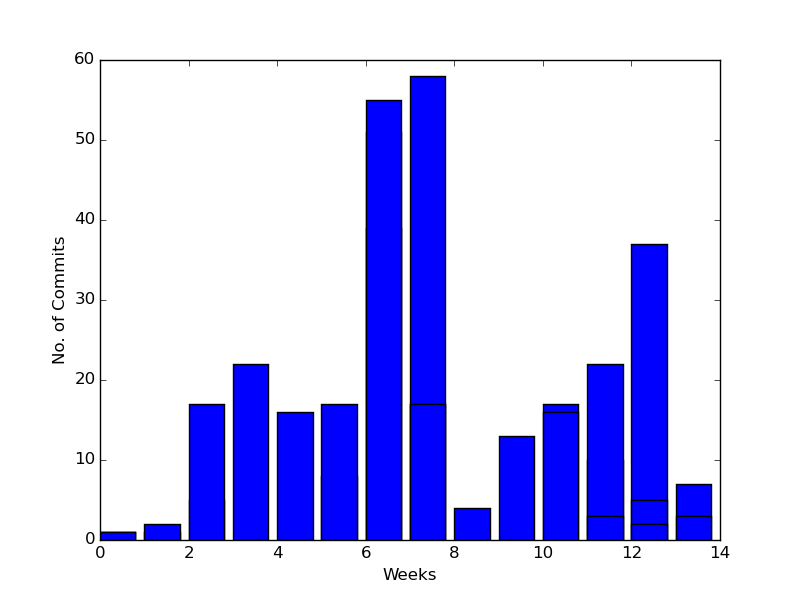

The file beside this chart, header and first rows:
Arjun Madan, 1461178015.0, Update group g dmp
Arjun Madan, 1461177906, Update data
Arjun Madan, 1460922059, Add data, csv, scripts, etc.
Brian Clee, 1460574285, names r hard
Brian Clee, 1460574155, initial may commit??architecture! organi…
Brian Clee, 1459975358, updated presentation??most recent versio…
Brian Clee, 1459974163, uploaded 'final' report files from share…
Brian Clee, 1459871640, edited tasks.md??There was some placehol…
Brian Clee, 1459788419, fixing some links??herp derp trees blobs
Brian Clee, 1459788058, apr7 repo organization and readme creati…
effat, 1459186206, Update my-panel1-view.coffee
Arjun Madan, 1459183681, Added some telemetry data to apr1/Data
Arjun Madan, 1459092410, Delete unnecessary file
Brian Clee, 1458845991, added tasks 9 and 10??tasks complete
Brian Clee, 1458844890, added tasks 7 and 8
Arjun Madan, 1458788311, Update README.md??Add information about …
Arjun Madan, 1458788141, Delete clipit.txt??Remove unnecessary lo…
Arjun Madan, 1458787986, Merge pull request #68 from cleebp/telem…
Arjun Madan, 1458787833, Merge branch 'telemetry' of https://gith…
Arjun Madan, 1458787786, Fixed windows clipboard
Brian Clee, 1458760356, added task 5 and 6
Ran Tan, 1458759913, fix the bug of history
Brian Clee, 1458759011, task 4 added??now just have to make task…
Brian Clee, 1458746355, task 2 and 3 added
Brian Clee, 1458744758, first task completed??test commit to see…
Brian Clee, 1458694781, apr1 initial commit??establishing april …
Arjun Madan, 1457920819, Update README.md
Arjun Madan, 1457920414, Windows telemetry added
Arjun Madan, 1457919219, Update README.md
Arjun Madan, 1457919129, Update telemetry to work with custom fil…
Arjun Madan, 1457027175, fix merge conflicts
Arjun Madan, 1457027092, Update README.md
Arjun Madan, 1457026958, Update readme for telemetry
Brian Clee, 1456951475, readme etc??github has issues with exist…
Arjun Madan, 1456947910, Fix indentation
Ran Tan, 1456947125, Update README.md
Brian Clee, 1456946530, updated readme's and got rid of teller p…
Arjun Madan, 1456946190, Merge pull request #50 from cleebp/telem…
Brian Clee, 1456945976, renamed a thingy??thingies are descripti…
Brian Clee, 1456945837, commented out data persistence bug??wooo…
effat, 1456945599, Update README.md
effat, 1456945496, Added files via upload
Brian Clee, 1456945216, formatted readme's??went through and for…
effat, 1456931277, Update README.md
effat, 1456931249, Update README.md
Arjun Madan, 1456890659, Fix telemetry bug where clicks weren't g…
Arjun Madan, 1456867020, Merge branch 'master' of https://github.…
Brian Clee, 1456854670, fixed display bug after selecting a pane…
Brian Clee, 1456853599, panel updates display after copy, paste …
Brian Clee, 1456851375, added mac integration??technically linux…
effat, 1456808351, Update README.md
effat, 1456806595, Update README.md
effat, 1456806566, Update README.md
effat, 1456804500, Update README.md
effat, 1456804389, Added files via upload
effat, 1456804291, Update README.md
Arjun Madan, 1456803817, Telemetry added to clipit-cmd
Arjun Madan, 1456803435, Integrate telemetry with clipit-order
Ran Tan, 1456799149, Update README.md
Ran Tan, 1456799016, reorganize the directory
Ran Tan, 1456798796, update README file for contextual orderi…
... 94 more rows
